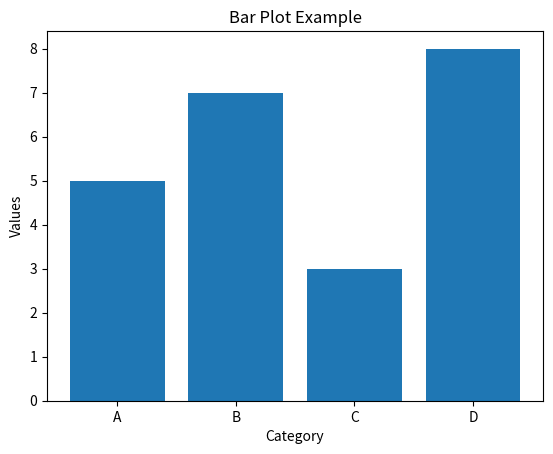

The script that saved this image:
import matplotlib.pyplot as plt

categories = ['A', 'B', 'C', 'D']
values = [5, 7, 3, 8]

plt.bar(categories, values)

plt.title("Bar Plot Example")
plt.xlabel("Category")
plt.ylabel("Values")

plt.show()
